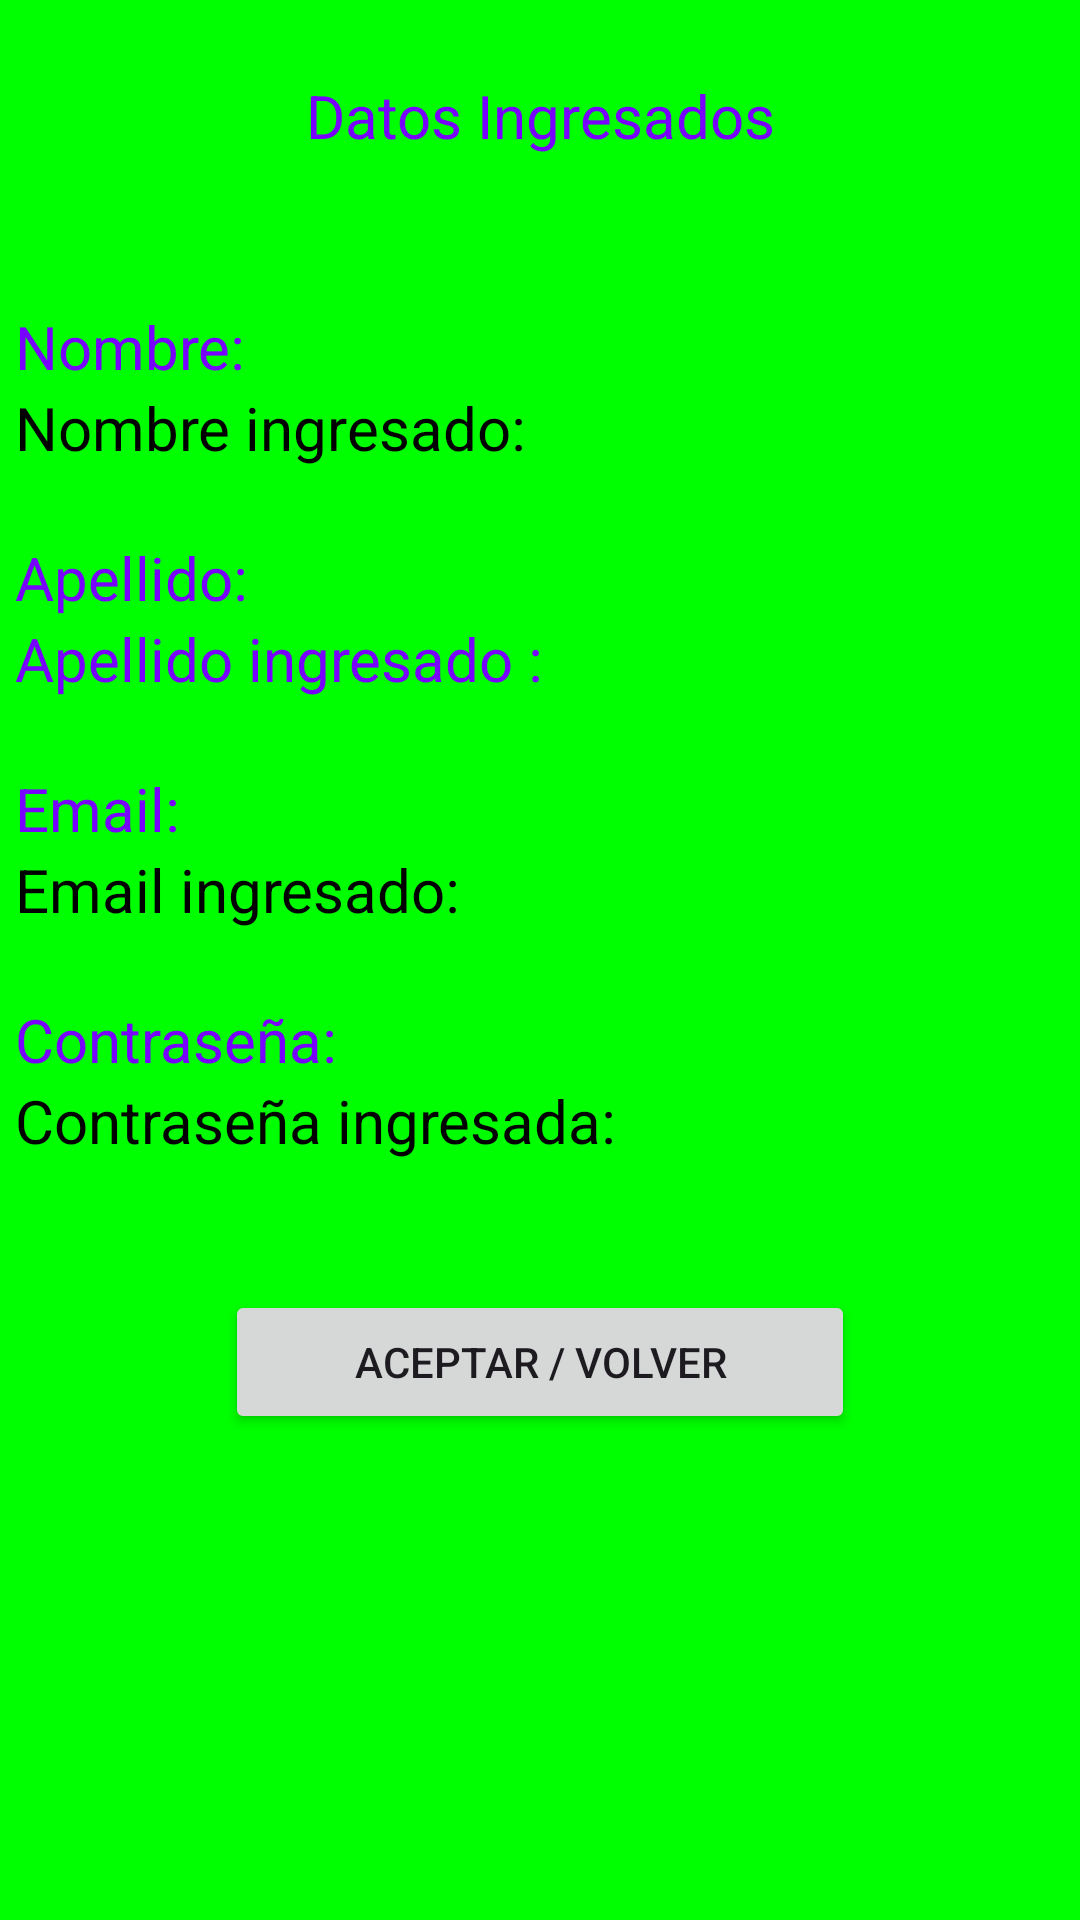

This screen was rendered from an Android layout file. Write that file and the resources it references.
<!-- AndroidManifest.xml: application theme Theme.Primer_android -->
<!-- res/layout/activity_two_activities.xml -->
<?xml version="1.0" encoding="utf-8"?>
<androidx.constraintlayout.widget.ConstraintLayout xmlns:android="http://schemas.android.com/apk/res/android"
    xmlns:app="http://schemas.android.com/apk/res-auto"
    xmlns:tools="http://schemas.android.com/tools"
    android:layout_width="match_parent"
    android:layout_height="match_parent"
    android:background="@color/fondoApp"
    tools:context=".TwoActivities">

    <LinearLayout
        android:id="@+id/linearLayout2"
        android:layout_width="0dp"
        android:layout_height="0dp"
        android:layout_marginStart="5dp"
        android:layout_marginTop="5dp"
        android:layout_marginEnd="5dp"
        android:layout_marginBottom="5dp"
        android:orientation="vertical"
        app:layout_constraintBottom_toBottomOf="parent"
        app:layout_constraintEnd_toEndOf="parent"
        app:layout_constraintStart_toStartOf="parent"
        app:layout_constraintTop_toTopOf="parent">

        <TextView
            android:id="@+id/titulo"
            android:layout_width="match_parent"
            android:layout_height="wrap_content"
            android:layout_marginTop="20sp"
            android:text="@string/datos_ingresados"
            android:textAlignment="center" />


        <TextView
            android:id="@+id/textView11"
            android:layout_width="match_parent"
            android:layout_height="wrap_content"
            android:layout_marginTop="50dp"
            android:ems="10"
            android:text="@string/nombre" />

        <TextView
            android:id="@+id/get_nombre"
            android:layout_width="wrap_content"
            android:layout_height="50dp"
            android:contextClickable="false"
            android:ems="10"
            android:isScrollContainer="false"
            android:text="@string/nombre_ingresado"
            android:textColor="#000000" />

        <TextView
            android:id="@+id/textView12"
            android:layout_width="match_parent"
            android:layout_height="wrap_content"
            android:text="@string/apellido" />

        <TextView
            android:id="@+id/get_apellido"
            android:layout_width="wrap_content"
            android:layout_height="50dp"
            android:ems="10"
            android:text="@string/apellido_ingresado" />

        <TextView
            android:id="@+id/textView13"
            android:layout_width="match_parent"
            android:layout_height="wrap_content"
            android:text="@string/email" />

        <TextView
            android:id="@+id/get_email"
            android:layout_width="wrap_content"
            android:layout_height="50dp"
            android:autofillHints="@string/email_ingresado"
            android:ems="10"
            android:hint="@string/email_ingresado"
            android:text="@string/email_ingresado"
            android:textColor="#000000" />

        <TextView
            android:id="@+id/textView14"
            android:layout_width="match_parent"
            android:layout_height="wrap_content"
            android:text="@string/password" />

        <TextView
            android:id="@+id/get_password"
            android:layout_width="wrap_content"
            android:layout_height="50dp"
            android:autofillHints="@string/password_ingresada"
            android:ems="10"
            android:text="@string/password_ingresada"
            android:textColor="#000000"
            android:textColorHint="@color/white" />

        <Button
            android:id="@+id/btnvolver"
            android:layout_width="match_parent"
            android:layout_height="wrap_content"
            android:layout_marginHorizontal="70dp"
            android:layout_marginTop="20dp"
            android:onClick="volver"
            android:text="@string/btn_volver" />

    </LinearLayout>
</androidx.constraintlayout.widget.ConstraintLayout>
<!-- resources referenced by this layout -->
<resources>
  <color name="fondoApp">#00ff00</color>
  <color name="white">#FFFFFFFF</color>
  <string name="apellido">Apellido:</string>
  <string name="apellido_ingresado">Apellido ingresado :</string>
  <string name="btn_volver">Aceptar / Volver</string>
  
      //WelcomeActivity
  <string name="datos_ingresados">Datos Ingresados</string>
  <string name="email">Email:</string>
  <string name="email_ingresado">Email ingresado: </string>
  <string name="nombre">Nombre:</string>
  <string name="nombre_ingresado">Nombre ingresado: </string>
  <string name="password">Contraseña:</string>
  <string name="password_ingresada">Contraseña ingresada:</string>
  <style name="Theme.Primer_android" parent="Base.Theme.Primer_android" />
  <style name="Base.Theme.Primer_android" parent="Theme.Material3.DayNight.NoActionBar">
          
          
  
          
          <item name="android:textViewStyle">@style/text_style</item>
  
          
          
      </style>
  <style name="text_style" parent="Theme.Material3.DayNight.NoActionBar">
          <item name="android:textSize">20sp</item>
          <item name="android:textColor">@color/colorText</item>
          <item name="android:textColorHint">@color/white</item>
          <item name="android:background">@color/fondoApp</item>
      </style>
  <color name="colorText">#7700FF</color>
</resources>
